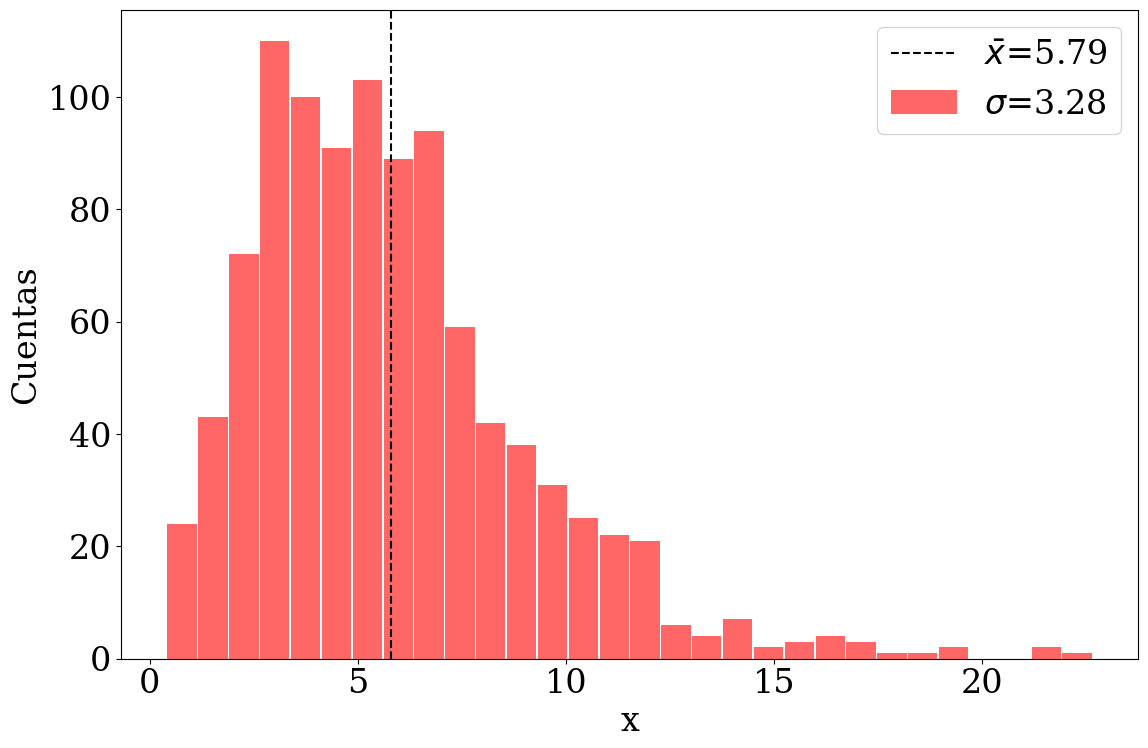

Reproduce this figure in Python.
import matplotlib.pyplot as plt
import numpy as np

import matplotlib as mpl
mpl.rcParams.update({
	'font.size': 24,  
	'figure.figsize': [12, 8],  
	'figure.autolayout': True, 
	'font.family': 'serif', 
	'font.sans-serif': ['Times']}) 



def ejer2():
	print("Ejercicio 2\n")

	data= np.random.gamma(3,2,1000) #dataset
	mean= np.mean(data)
	stddev= np.std(data)
	plt.ylabel("Cuentas")
	plt.xlabel("x")
	plt.axvline(mean, color='black', ls='--', label="$\\bar x$={:.3}".format(mean))
	plt.hist(data, bins=30, color='red', alpha=0.6,	label="$\\sigma$={:.3}".format(stddev), rwidth=0.95)


	plt.legend(loc=0)
	plt.show()

def main():
	ejer2()
	pass


if __name__== "__main__":
	main()
